Dataset: data (GitHub, zcsd/Multi_Classifier). Classes: counter reinforcement, heel counter, heel cap, heel lining, lining, sockliner, sole, vamp.

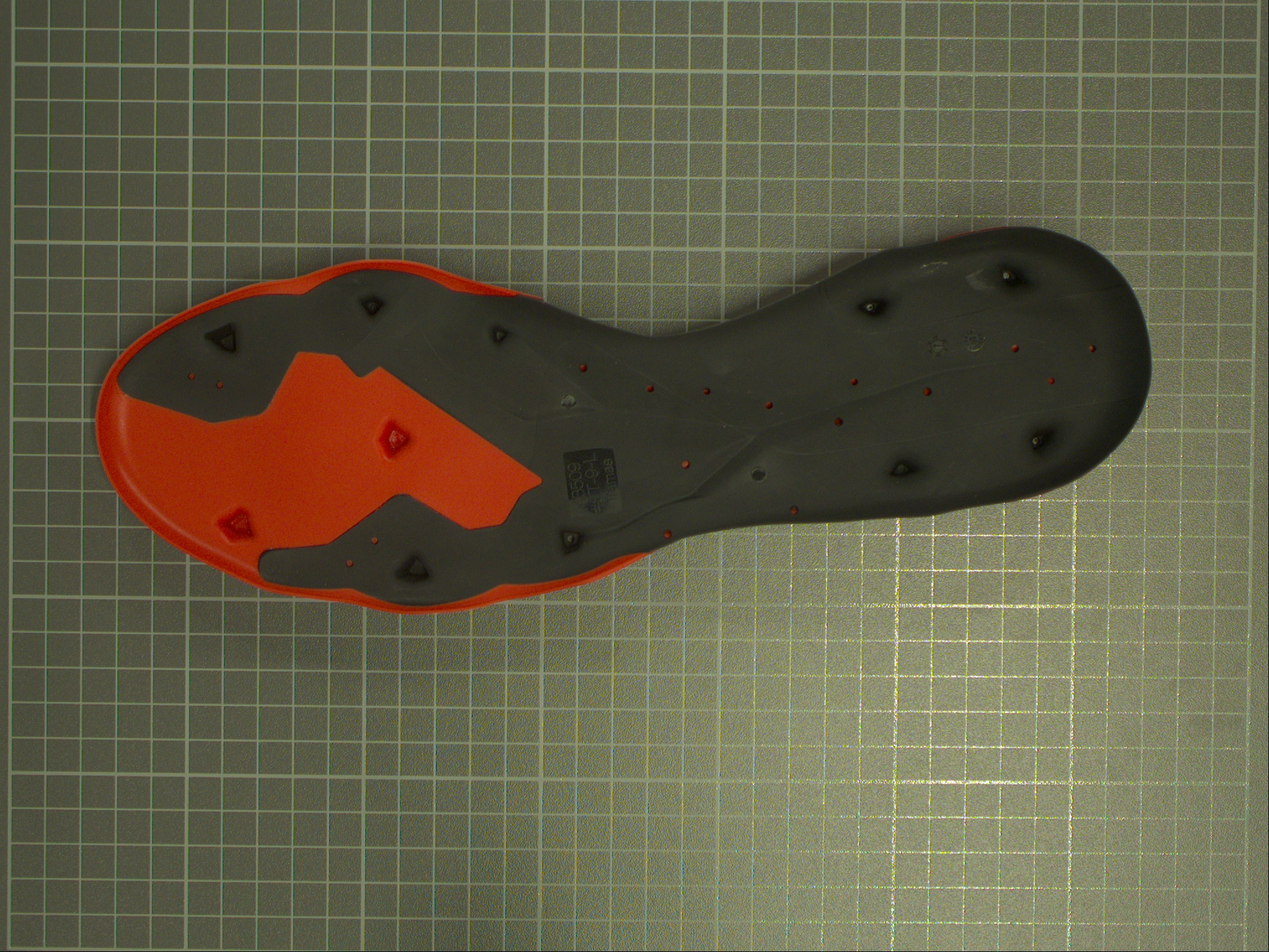
Label: sole

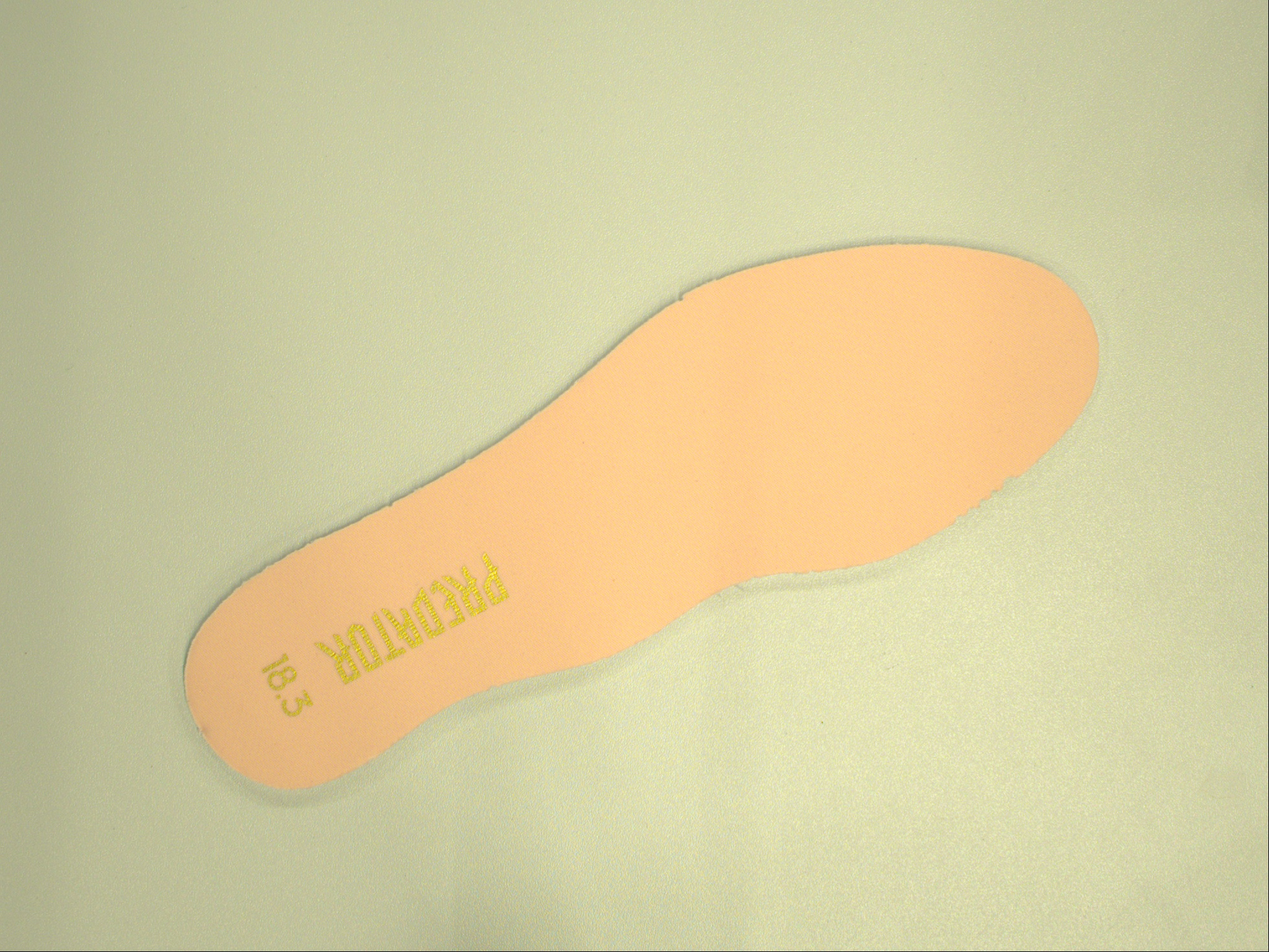
Label: lining

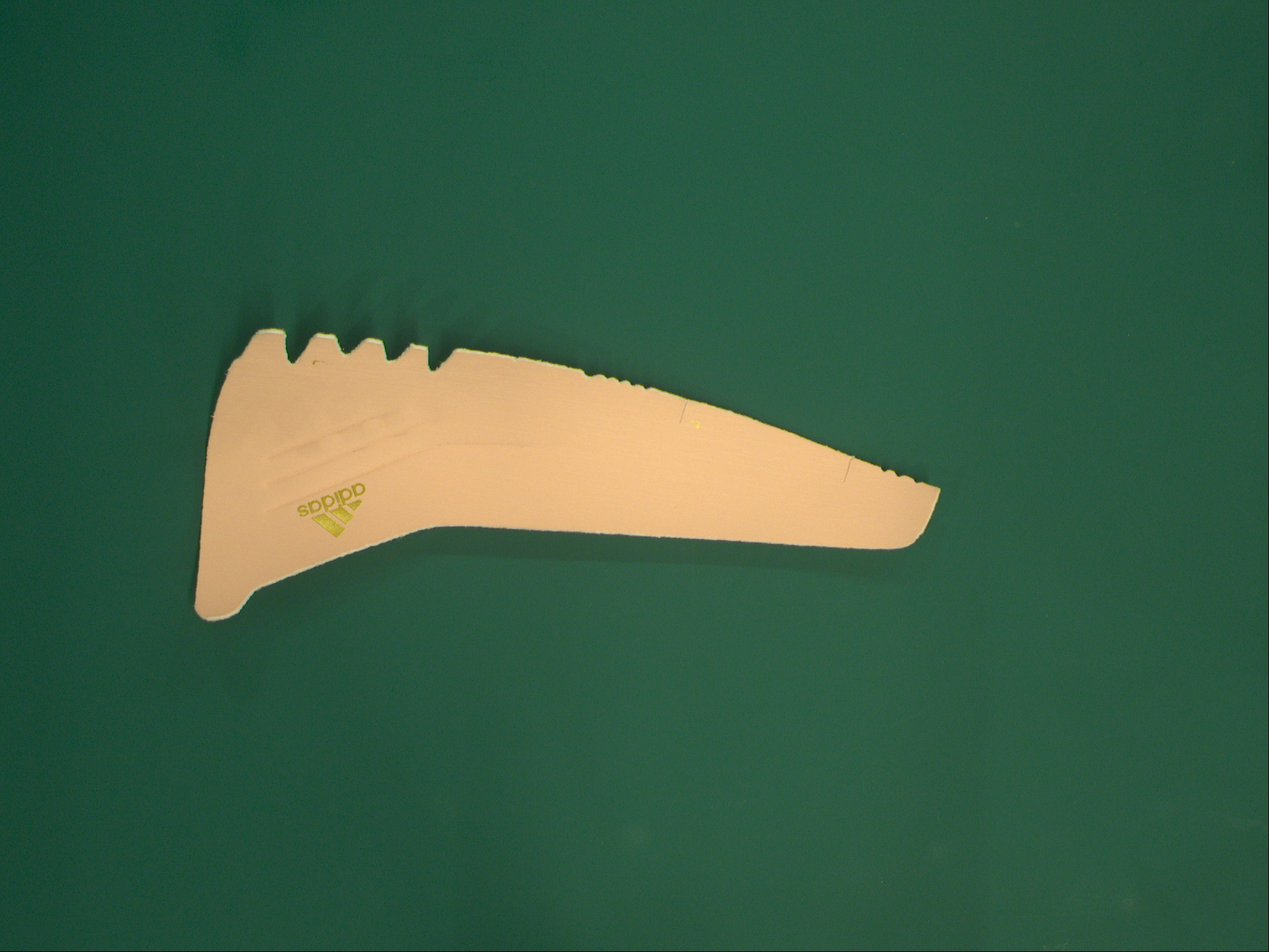
Label: heel cap

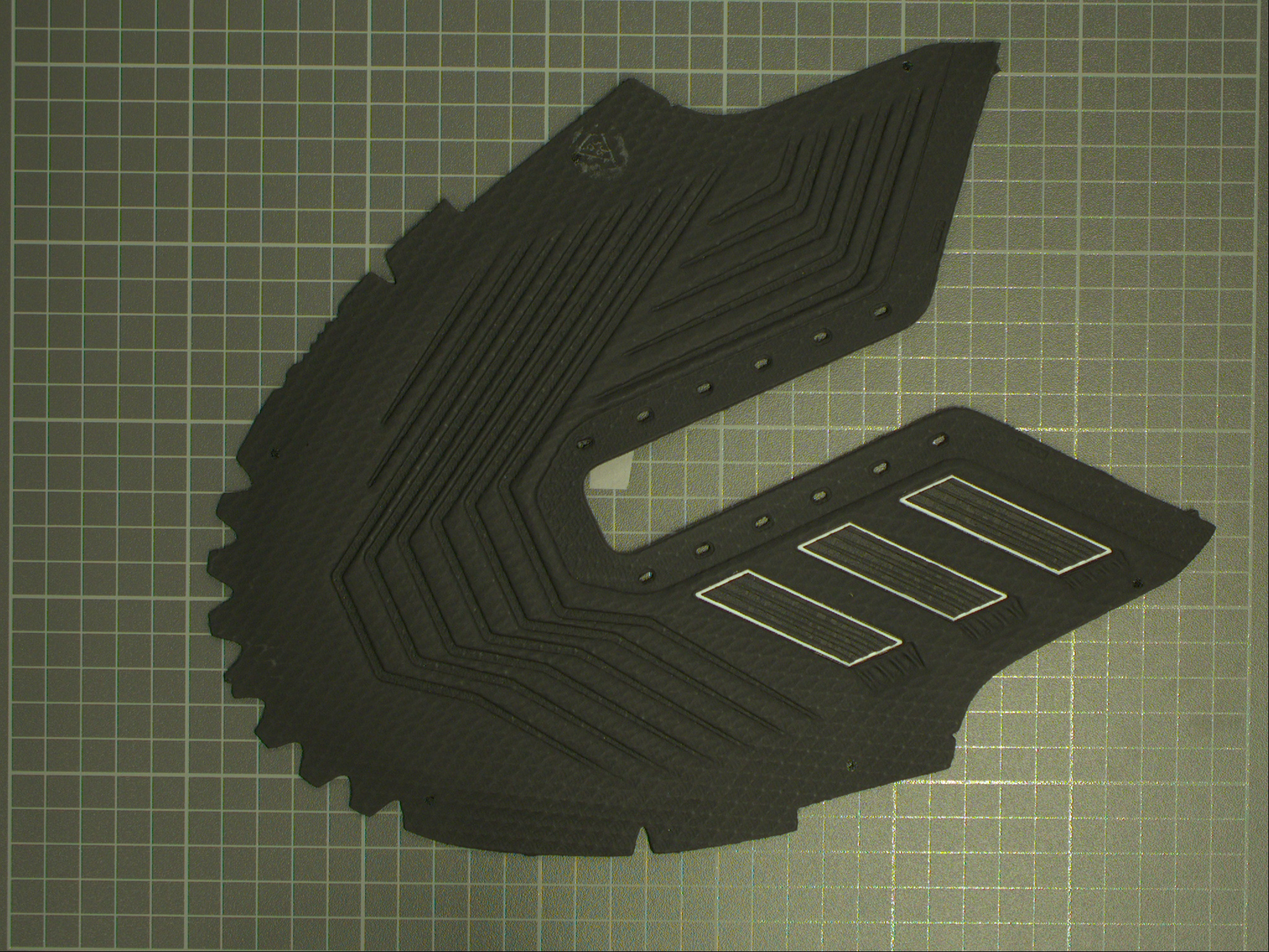
Label: vamp

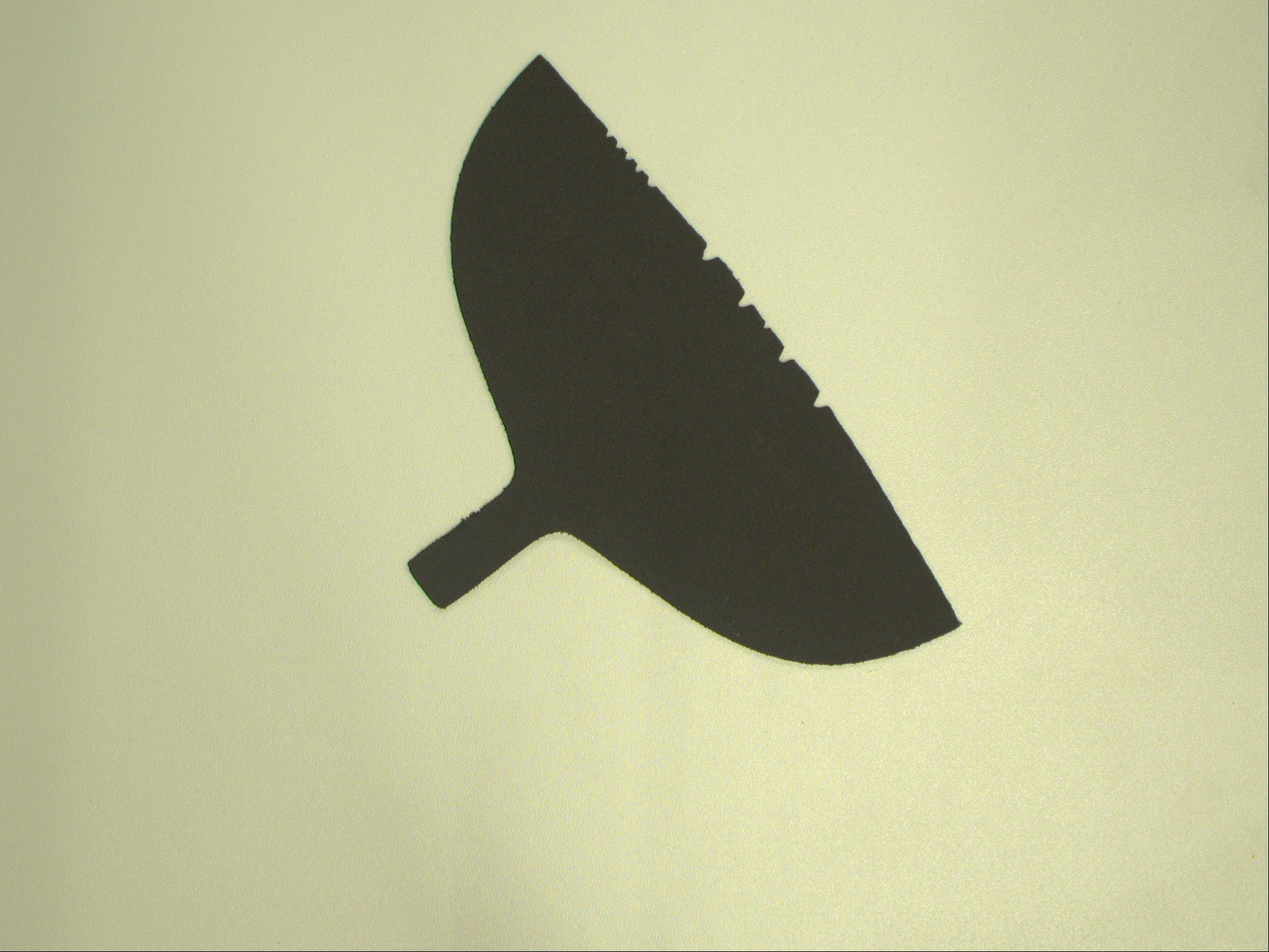
Label: heel lining

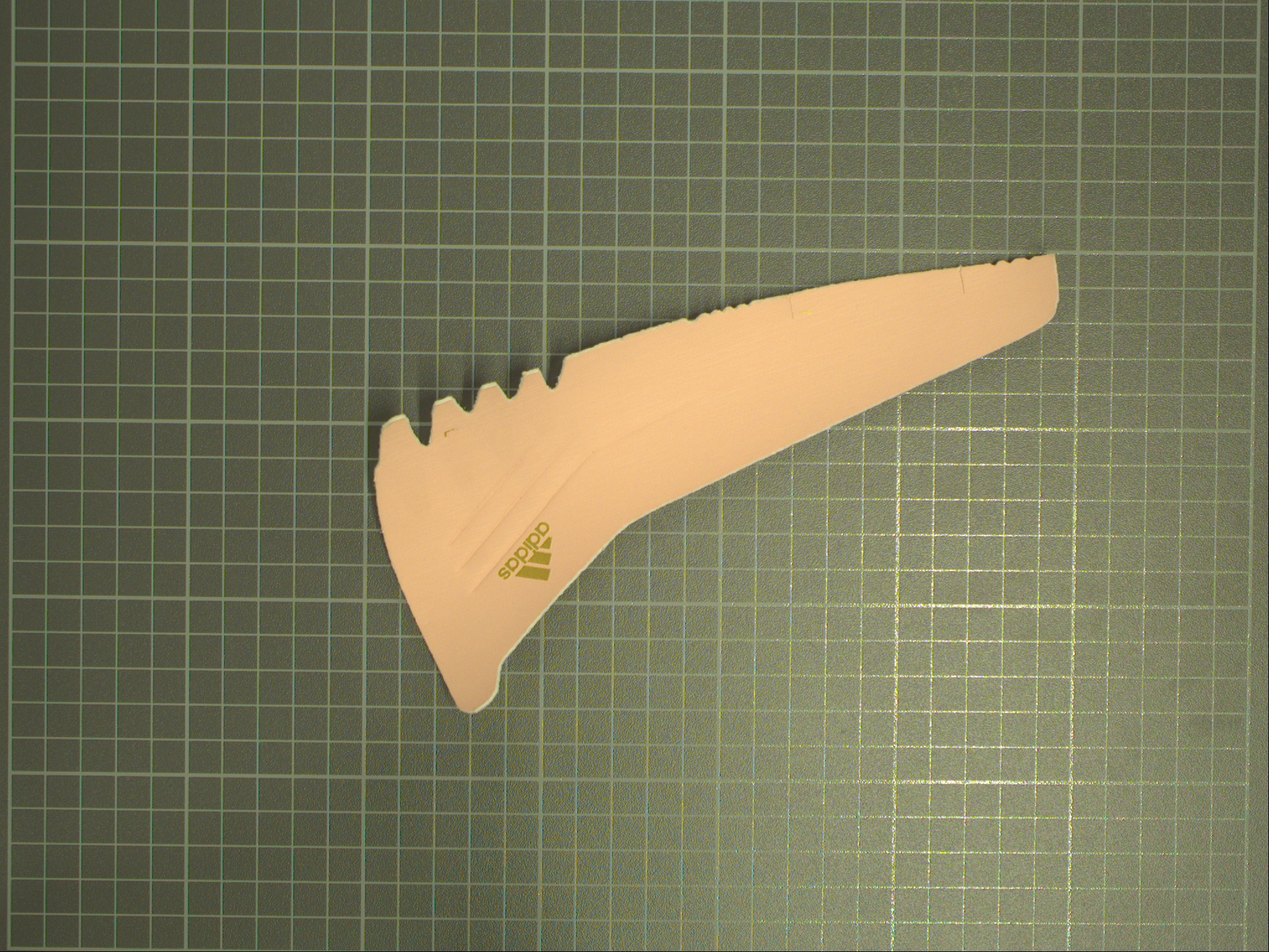
Label: heel counter
